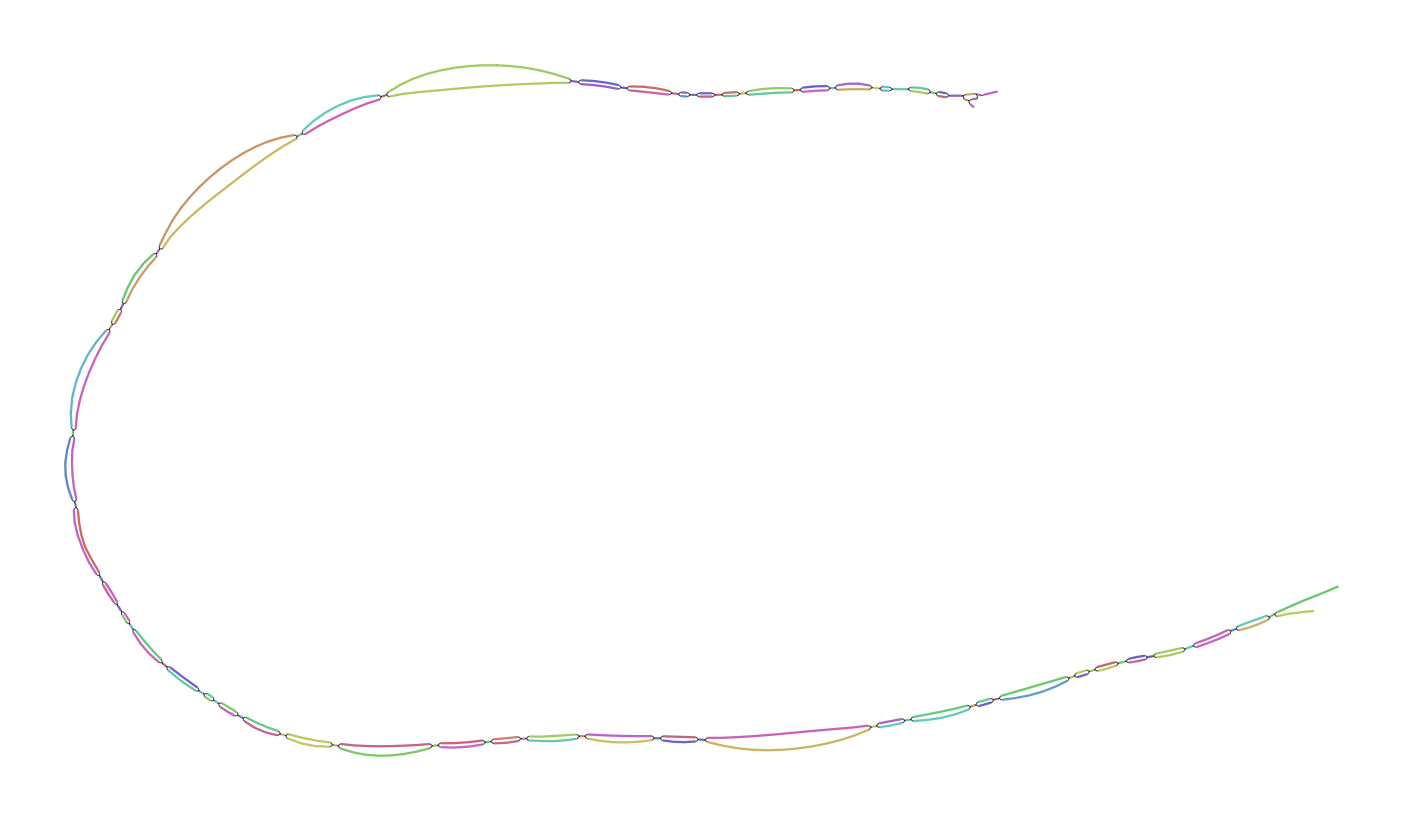

The file beside this chart, header and first rows:
Node_Label, Sequence
k_1089, CTACCACTATTGTGGCGTCTGGTGGCTTGGTCTTGCTATC…
k_1091, TCTACCACTATTGTGGC
k_1417, CACTTGTGTCTGGCTGGCCGCTTCCCCTTTGTCCATTTCT…
k_1425, CCTGCACTTGTGTCTGGCTG
k_1679, TGCTTCTCTGAGTCCAGTACTTCTCCAACATTCTTCTTCT…
k_1681, GTGCTTCTCTGAGTCCA
k_1829, ATGGTGTGGGGCTGTCCCTAGCTTGTGTCACCACGTTCAA…
k_2131, CTGGTTCTACTACCTTGGAGAGGTTATGGTAATTCCAAGT…
k_2135, GGCTGGTTCTACTACCTT
k_2855, AGATTCCACTCACAGGTCCCTTGCTATTACCCGACCTGCA…
k_2859, ATAGATTCCACTCACAGG
k_2951, TGCCGTAGACTTCTTCTTCCCCATACCAGCTTGCTACAGT…
k_2967, TTTTGGCATGCCGTAGACTTCTTC
k_3203, GAAGGTGGGTTGTGTCCTCTAGTCTTTGATCTTCTATGGT…
k_3205, TGAAGGTGGGTTGTGTC
k_3349, CACCATCTGCCGTTATGACGGGCACCTCCACCATATGGTC…
k_3351, TCACCATCTGCCGTTAT
k_3689, AGACATGGATCCTTGCAACCCTATTGAAACTCTTATATGG…
k_4135, GGTTGCCAATTGTCTGGACTGCTTCAAATAGGGCCATTAT…
k_4137, GGGTTGCCAATTGTCTG
k_4357, TTCTCTCATCACTAGGAGTCCAGTCACAACTAAATGGTGC…
k_4359, ATTCTCTCATCACTAGG
k_4635, TATTGCCCAGGCCAATAGGGCTTTCTC
k_4911, CTGCCATGTTCCTTGTGGGCACAAAAACCAACATGTTGCC…
k_4913, ACTGCCATGTTCCTTGT
k_5163, CTATCACTGCCTTTGGGAGCTCAGTGGTCTTCCCTGCCCC…
k_5165, TCTATCACTGCCTTTGG
k_5815, CCAATTTTTCAAAACCCGTCCTTTTTAAATCACTCAAGTT…
k_5817, GCCAATTTTTCAAAACC
k_6551, ATTCTTCTATTGGGTGTTTTTGCCCTGTTGTGGTTACTGA…
k_6553, AATTCTTCTATTGGGTG
k_6925, ACAGGTCATAGTGGTAGTCCTTTGACCCGGTTGCTGTTTC…
k_6927, AACAGGTCATAGTGGTA
k_7167, GCAGCACCCTATCAGGCTGTATTCGTAGCGGTTGGTTAAA…
k_7855, GTCGAACCACTGACGACTACCCTGTACTCAGGGCTTCAGC…
k_8199, AGGTCACGGTGGTTGGGCTCATCACC
k_8267, GCACGTCTTCCCCTAGTTTCCTCGCATTCAGGAATGAGTA…
k_8269, GGCACGTCTTCCCCTAG
k_8621, TTCTTGCAGCCTGTCAATGGTGTGGGGCTGTC
k_9407, CACGTGGCATCTCGAGGCTCTTCCTCCGAAGCGTCGAACC…
k_9453, TGCAAGGCATAGGCCCTAGTTTATCATCCATTGCAATGAC…
k_9465, ATGGTTTGCAAGGCATAGGCCC
k_9917, TTGCATCCATCATACCGTGAATTGCCTTCAGTTCCGTGTC…
k_9931, TTCTCACTTGCATCCATCATACC
k_10137, ACTCGATGGCATTGTGCGCGGCAATTGCCCCCACCCCCAG…
k_10139, GACTCGATGGCATTGTG
k_10231, CTTCTCTATCTAGCTGCTCTGACAACTTTCCAGGGTTGAG…
k_10233, CCTTCTCTATCTAGCTG
k_12625, AGCTGGGTTATCAGCAAGCTGTCTTCCTCGTACAGGCTCC…
k_12631, TCCAGCTGGGTTATCAGCA
k_13029, GTCTGGACGGGAAGAGGTACACGCCTTCCCCACTTTCATC…
k_13037, TTCTGTCTGGACGGGAAGAG
k_13057, GGTTGGGCTCATCACCCAGGTATGCACCCTTGAATCCAAC…
k_13327, ACAAATGTATAAGCTAACCATGTCGTTACTGTGGCGGCTG…
k_13357, CCAATATCTTCATTTACAAATGTATAAGCTA
k_13641, CAAAGTTGTCATCCATTTCTATTATGTCCTCTTGTTCTTT…
k_13883, GTTGCCATCTTTGATAATATGACAGCAGTGTCTCTGCCGG…
k_14659, CCCTCTTTTCACATTTTAGACCTGTGTCAACAACTGTGTC…
k_14667, CTCACCCTCTTTTCACATTT
k_14857, ACTGTTGCTACCCCCCTTATTTTGCTAGTCCTACTAAG
... 81 more rows
